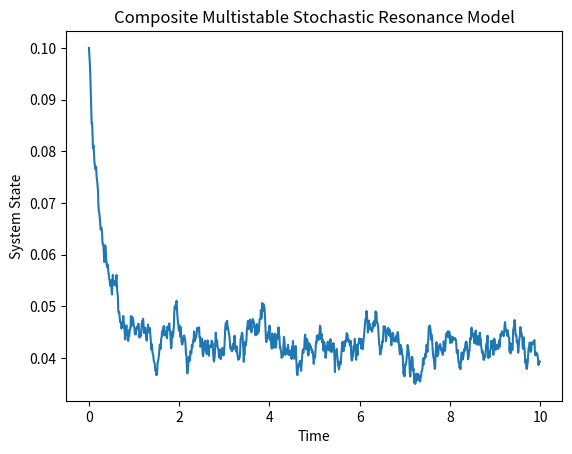

Recreate this plot in Python.
import numpy as np
import matplotlib.pyplot as plt

def composite_potential(x):
    return -0.1 * np.sin(4 * x) + 0.2 * np.sin(8 * x) + 0.3 * np.sin(12 * x)

def composite_snr_model(x, noise_amplitude, input_signal):
    dx = -composite_potential(x) + input_signal
    dx += noise_amplitude * np.random.normal(size=1)
    return dx

# Parameters of the model
noise_amplitude = 0.1
input_signal = 0.2

# Simulation
time = np.arange(0, 10, 0.01)
x = np.zeros(len(time))
x[0] = 0.1  # Initial condition

for i in range(1, len(time)):
    dx = composite_snr_model(x[i-1], noise_amplitude, input_signal)
    x[i] = x[i-1] + dx * 0.01  # Numerical integration (time step = 0.01)

# Plot the result
plt.plot(time, x)
plt.xlabel('Time')
plt.ylabel('System State')
plt.title('Composite Multistable Stochastic Resonance Model')
plt.show()
